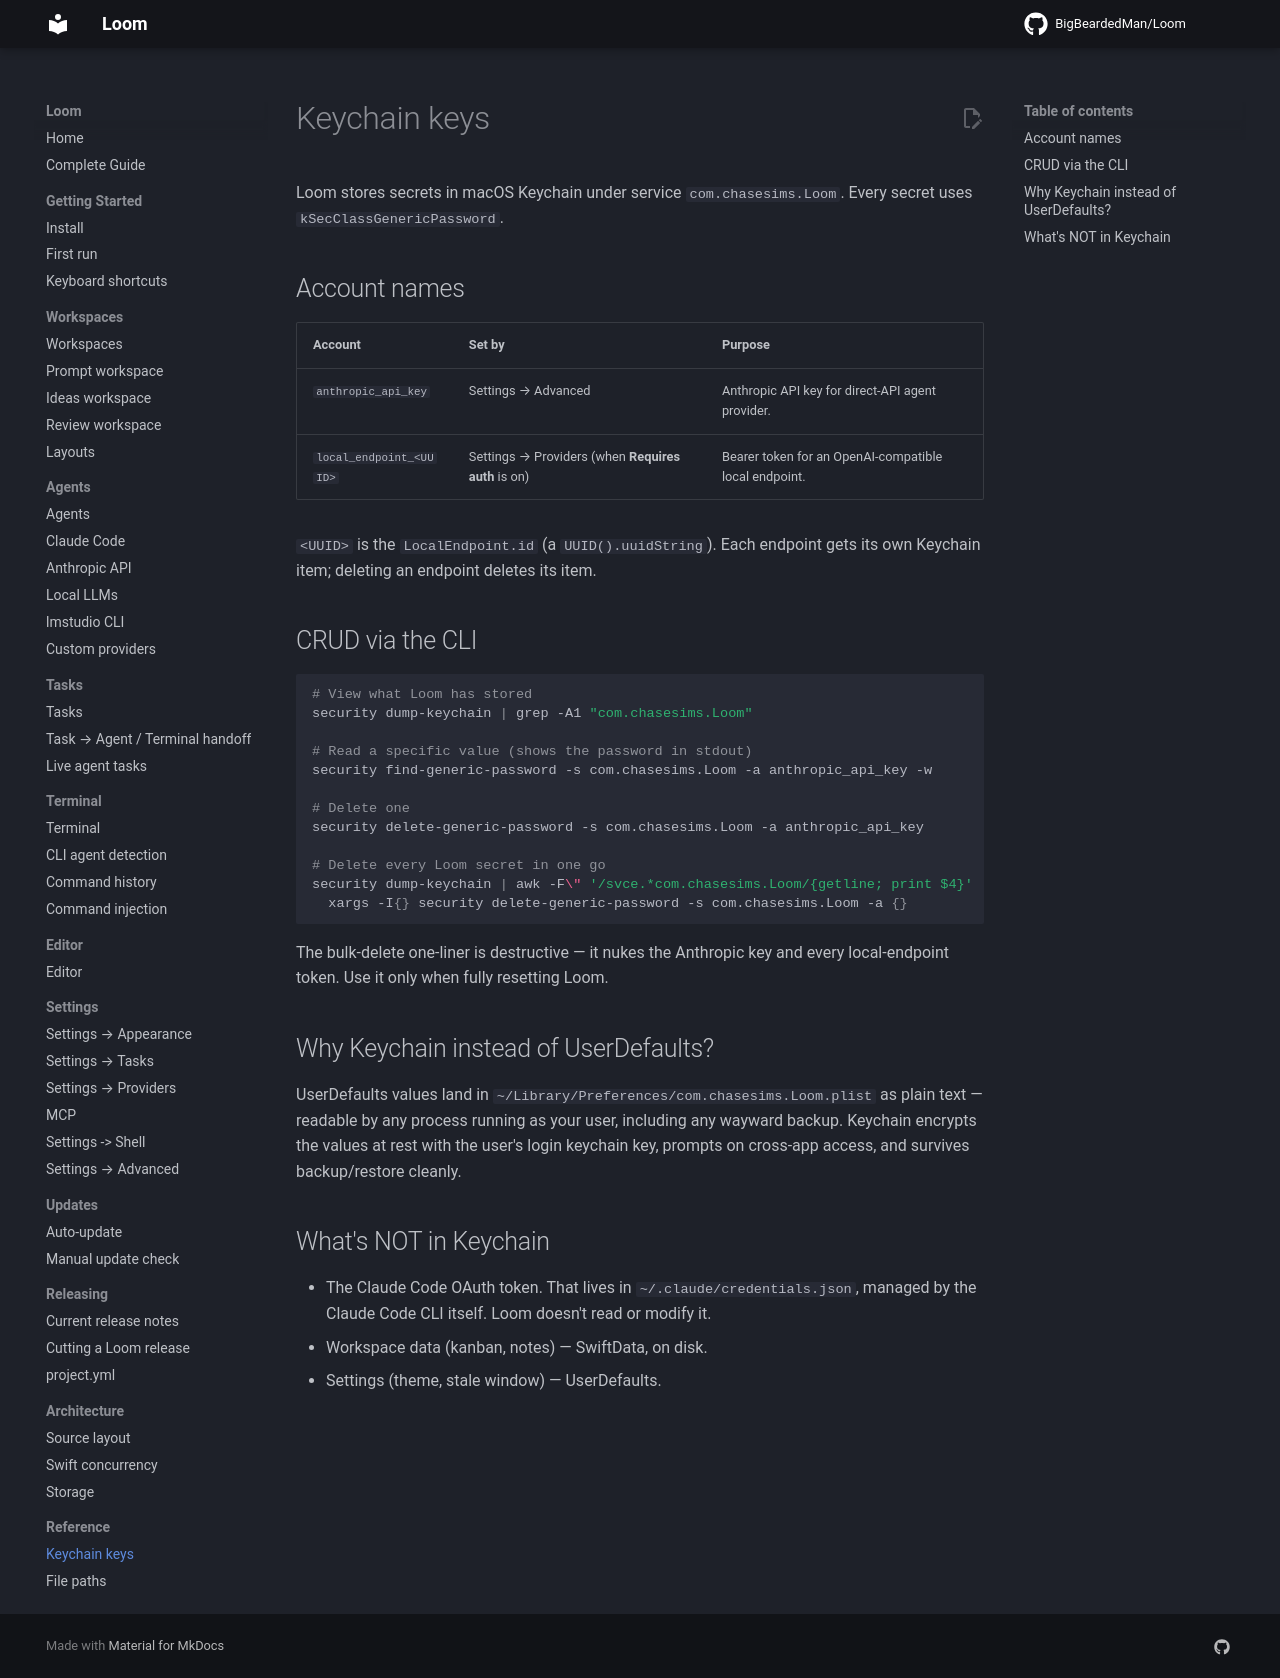

repository: BigBeardedMan/Loom · page: reference/keychain-keys/index.html · generator: mkdocs

# Keychain keys

Loom stores secrets in macOS Keychain under service `com.chasesims.Loom`. Every secret uses `kSecClassGenericPassword`.

## Account names

| Account | Set by | Purpose |
| ------- | ------ | ------- |
| `anthropic_api_key` | Settings → Advanced | Anthropic API key for direct-API agent provider. |
| `local_endpoint_<UUID>` | Settings → Providers (when **Requires auth** is on) | Bearer token for an OpenAI-compatible local endpoint. |

`<UUID>` is the `LocalEndpoint.id` (a `UUID().uuidString`). Each endpoint gets its own Keychain item; deleting an endpoint deletes its item.

## CRUD via the CLI

```bash
# View what Loom has stored
security dump-keychain | grep -A1 "com.chasesims.Loom"

# Read a specific value (shows the password in stdout)
security find-generic-password -s com.chasesims.Loom -a anthropic_api_key -w

# Delete one
security delete-generic-password -s com.chasesims.Loom -a anthropic_api_key

# Delete every Loom secret in one go
security dump-keychain | awk -F\" '/svce.*com.chasesims.Loom/{getline; print $4}' | \
  xargs -I{} security delete-generic-password -s com.chasesims.Loom -a {}
```

The bulk-delete one-liner is destructive — it nukes the Anthropic key and every local-endpoint token. Use it only when fully resetting Loom.

## Why Keychain instead of UserDefaults?

UserDefaults values land in `~/Library/Preferences/com.chasesims.Loom.plist` as plain text — readable by any process running as your user, including any wayward backup. Keychain encrypts the values at rest with the user's login keychain key, prompts on cross-app access, and survives backup/restore cleanly.

## What's NOT in Keychain

- The Claude Code OAuth token. That lives in `~/.claude/credentials.json`, managed by the Claude Code CLI itself. Loom doesn't read or modify it.
- Workspace data (kanban, notes) — SwiftData, on disk.
- Settings (theme, stale window) — UserDefaults.
